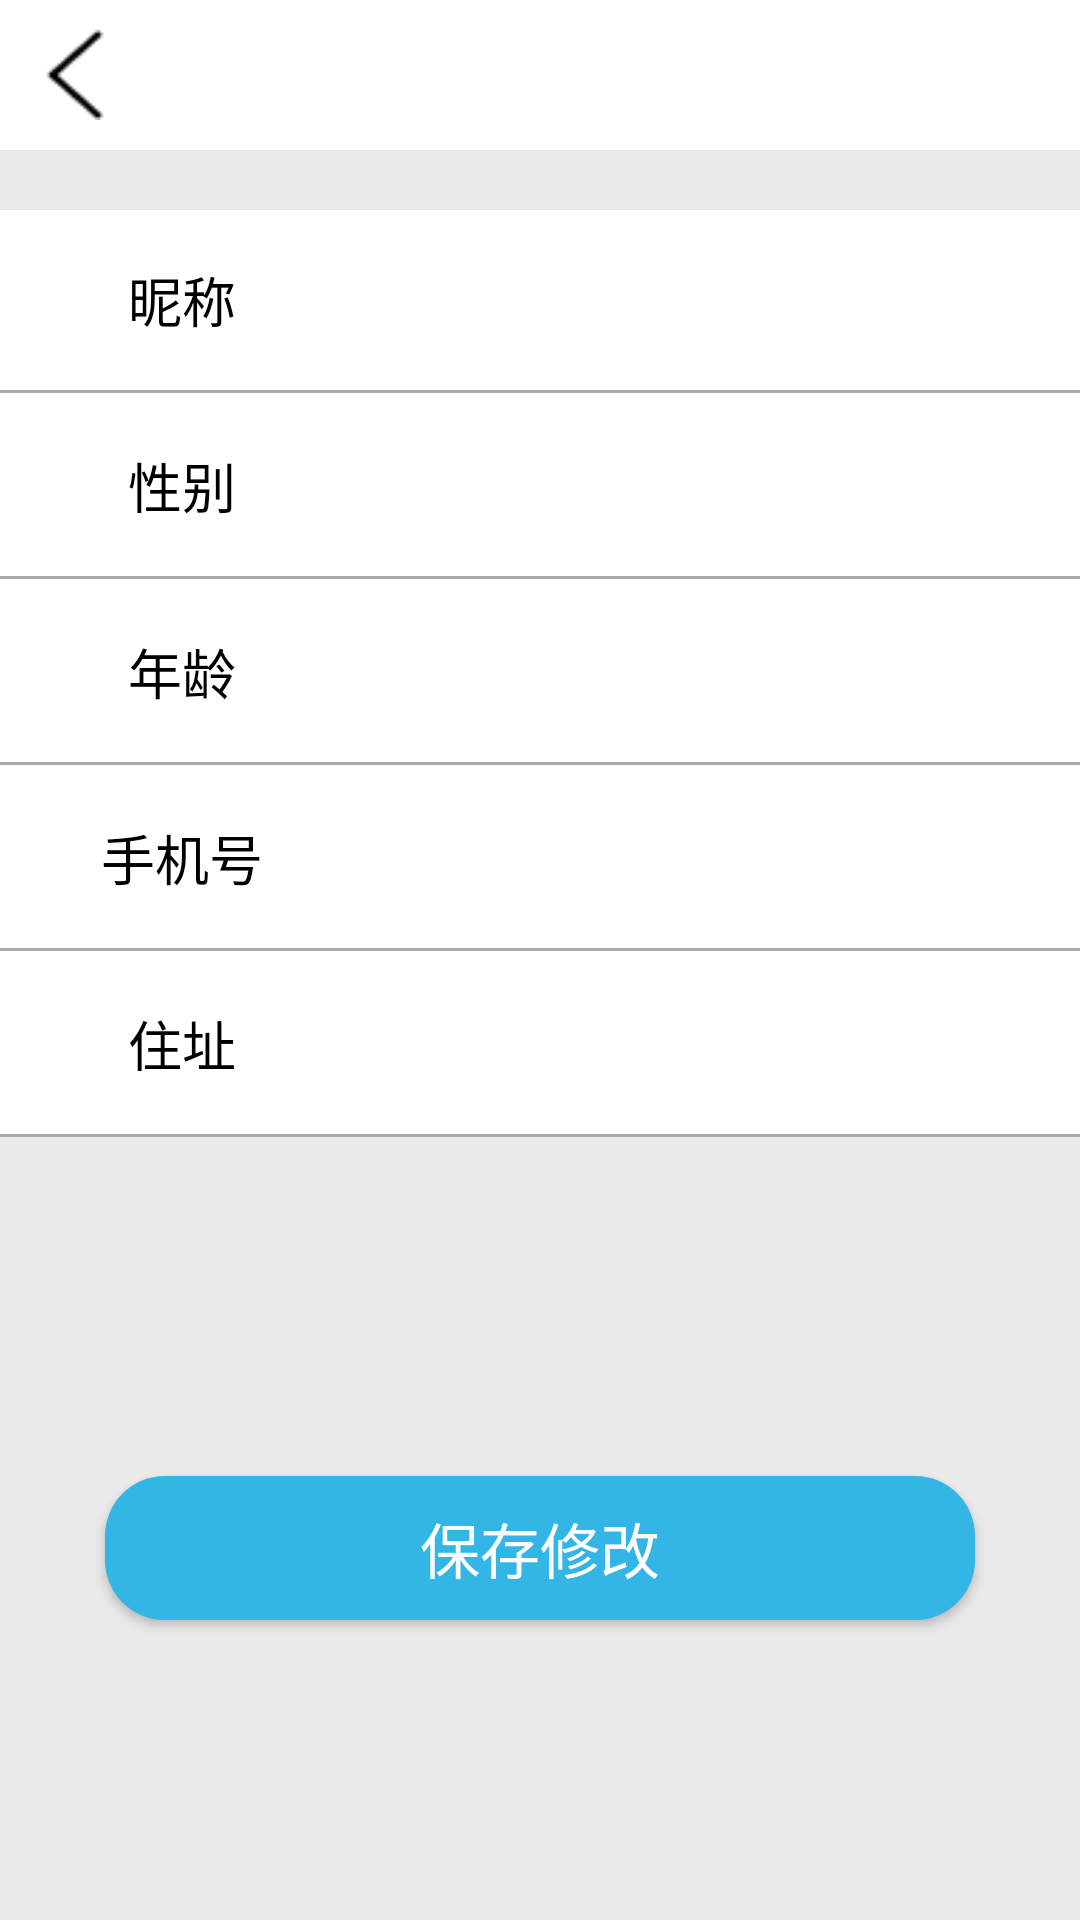

Here is an Android app screen rendered from its layout file. Give the layout XML and the strings, colors and styles it references.
<!-- AndroidManifest.xml: application theme Theme.AppCompat.NoActionBar -->
<!-- res/layout/activity_setting.xml -->
<?xml version="1.0" encoding="utf-8"?>
<LinearLayout xmlns:android="http://schemas.android.com/apk/res/android"
    xmlns:app="http://schemas.android.com/apk/res-auto"
    xmlns:tools="http://schemas.android.com/tools"
    android:layout_width="match_parent"
    android:layout_height="match_parent"
    android:background="#e9e9e9"
    android:orientation="vertical"
    tools:context=".activity.SettingActivity">

    <include layout="@layout/main_title_bar" />

    <RelativeLayout
        android:layout_width="fill_parent"
        android:layout_height="fill_parent">
        
        <LinearLayout
            android:id="@+id/base_info"
            android:layout_width="fill_parent"
            android:layout_height="wrap_content"
            android:layout_marginTop="20sp"
            android:background="@android:color/white"
            android:orientation="vertical">

            <LinearLayout
                android:layout_width="match_parent"
                android:layout_height="60dp">

                <TextView
                    android:id="@+id/tv_nickname"
                    android:layout_width="0dp"
                    android:layout_height="wrap_content"
                    android:layout_gravity="center_vertical"
                    android:layout_marginLeft="18dp"
                    android:layout_weight="1"
                    android:gravity="center_horizontal"
                    android:padding="8dp"
                    android:text="昵称"
                    android:textColor="@android:color/black"
                    android:textSize="18dp" />

                <EditText
                    android:id="@+id/setting_nickname"
                    android:layout_width="0dp"
                    android:layout_height="wrap_content"
                    android:layout_gravity="center_vertical"
                    android:layout_weight="3"
                    android:textColor="@android:color/black" />
            </LinearLayout>

            <View
                android:layout_width="match_parent"
                android:layout_height="1dp"
                android:background="@android:color/darker_gray" />

            <LinearLayout
                android:layout_width="match_parent"
                android:layout_height="60dp"
                android:layout_marginTop="1dp">

                <TextView
                    android:id="@+id/tv_sex"
                    android:layout_width="0dp"
                    android:layout_height="wrap_content"
                    android:layout_gravity="center_vertical"
                    android:layout_marginLeft="18dp"
                    android:layout_weight="1"
                    android:gravity="center_horizontal"
                    android:padding="8dp"
                    android:text="性别"
                    android:textColor="@android:color/black"
                    android:textSize="18dp" />

                <EditText
                    android:id="@+id/setting_sex"
                    android:layout_width="0dp"
                    android:layout_height="wrap_content"
                    android:layout_gravity="center_vertical"
                    android:layout_weight="3"
                    android:textColor="@android:color/black" />
            </LinearLayout>

            <View
                android:layout_width="match_parent"
                android:layout_height="1dp"
                android:background="@android:color/darker_gray" />

            <LinearLayout
                android:layout_width="match_parent"
                android:layout_height="60dp"
                android:layout_marginTop="1dp">

                <TextView
                    android:id="@+id/tv_age"
                    android:layout_width="0dp"
                    android:layout_height="wrap_content"
                    android:layout_gravity="center_vertical"
                    android:layout_marginLeft="18dp"
                    android:layout_weight="1"
                    android:gravity="center_horizontal"
                    android:padding="8dp"
                    android:text="年龄"
                    android:textColor="@android:color/black"
                    android:textSize="18dp" />

                <EditText
                    android:id="@+id/setting_age"
                    android:layout_width="0dp"
                    android:layout_height="wrap_content"
                    android:layout_gravity="center_vertical"
                    android:layout_weight="3"
                    android:textColor="@android:color/black" />
            </LinearLayout>

            <View
                android:layout_width="match_parent"
                android:layout_height="1dp"
                android:background="@android:color/darker_gray" />

            <LinearLayout
                android:layout_width="match_parent"
                android:layout_height="60dp"
                android:layout_marginTop="1dp">

                <TextView
                    android:id="@+id/tv_tel"
                    android:layout_width="0dp"
                    android:layout_height="wrap_content"
                    android:layout_gravity="center_vertical"
                    android:layout_marginLeft="18dp"
                    android:layout_weight="1"
                    android:gravity="center_horizontal"
                    android:padding="8dp"
                    android:text="手机号"
                    android:textColor="@android:color/black"
                    android:textSize="18dp" />

                <EditText
                    android:id="@+id/setting_tel"
                    android:layout_width="0dp"
                    android:layout_height="wrap_content"
                    android:layout_gravity="center_vertical"
                    android:layout_weight="3"
                    android:textColor="@android:color/black" />
            </LinearLayout>

            <View
                android:layout_width="match_parent"
                android:layout_height="1dp"
                android:background="@android:color/darker_gray" />

            <LinearLayout
                android:layout_width="match_parent"
                android:layout_height="60dp"
                android:layout_marginTop="1dp">

                <TextView
                    android:id="@+id/tv_address"
                    android:layout_width="0dp"
                    android:layout_height="wrap_content"
                    android:layout_centerVertical="true"
                    android:layout_gravity="center_vertical"
                    android:layout_marginLeft="18dp"
                    android:layout_weight="1"
                    android:gravity="center_horizontal"
                    android:padding="8dp"
                    android:text="住址"
                    android:textColor="@android:color/black"
                    android:textSize="18dp" />

                <EditText
                    android:id="@+id/setting_address"
                    android:layout_width="0dp"
                    android:layout_height="wrap_content"
                    android:layout_gravity="center_vertical"
                    android:layout_weight="3"
                    android:textColor="@android:color/black" />
            </LinearLayout>

            <View
                android:layout_width="match_parent"
                android:layout_height="1dp"
                android:background="@android:color/darker_gray" />
        </LinearLayout>

        <Button
            android:id="@+id/btn_save"
            android:layout_width="match_parent"
            android:layout_height="wrap_content"
            android:layout_alignParentBottom="true"
            android:layout_marginLeft="35dp"
            android:layout_marginRight="35dp"
            android:layout_marginBottom="100dp"
            android:background="@drawable/btn_save_style"
            android:text="保存修改"
            android:textColor="@android:color/white"
            android:textSize="20sp" />
    </RelativeLayout>

</LinearLayout>
<!-- res/layout/main_title_bar.xml (included above) -->
<?xml version="1.0" encoding="utf-8"?>
<RelativeLayout xmlns:android="http://schemas.android.com/apk/res/android"
    android:layout_width="match_parent"
    android:id="@+id/main_tile"
    android:background="@android:color/white"
    android:layout_height="50dp">

    <ImageView
        android:id="@+id/iv_back"
        android:layout_width="30dp"
        android:layout_height="30dp"
        android:layout_alignParentLeft="true"
        android:layout_centerVertical="true"
        android:layout_marginLeft="10sp"
        android:background="@drawable/tv_back_selector" />

    <TextView
        android:id="@+id/tv_title"
        android:layout_width="wrap_content"
        android:layout_height="wrap_content"
        android:layout_centerInParent="true"
        android:textColor="#000"
        android:textStyle="bold"
        android:textSize="19sp" />
</RelativeLayout>
<!-- resources referenced by this layout -->
<resources>
  <!-- drawable btn_save_style (drawable) -->
  <?xml version="1.0" encoding="utf-8"?>
  <shape xmlns:android="http://schemas.android.com/apk/res/android">
      <corners android:radius="20sp" />
      <solid android:color="@android:color/holo_blue_light" />
  </shape>
  <!-- drawable tv_back_selector (drawable) -->
  <?xml version="1.0" encoding="utf-8"?>
  <selector xmlns:android="http://schemas.android.com/apk/res/android">
      <item android:state_pressed="true" android:drawable="@drawable/back_selected"/>
      <item android:drawable="@drawable/back"/>
  </selector>
  <!-- drawable back_selected: png bitmap (drawable, 821 bytes) -->
  <!-- drawable back: png bitmap (drawable, 583 bytes) -->
</resources>
